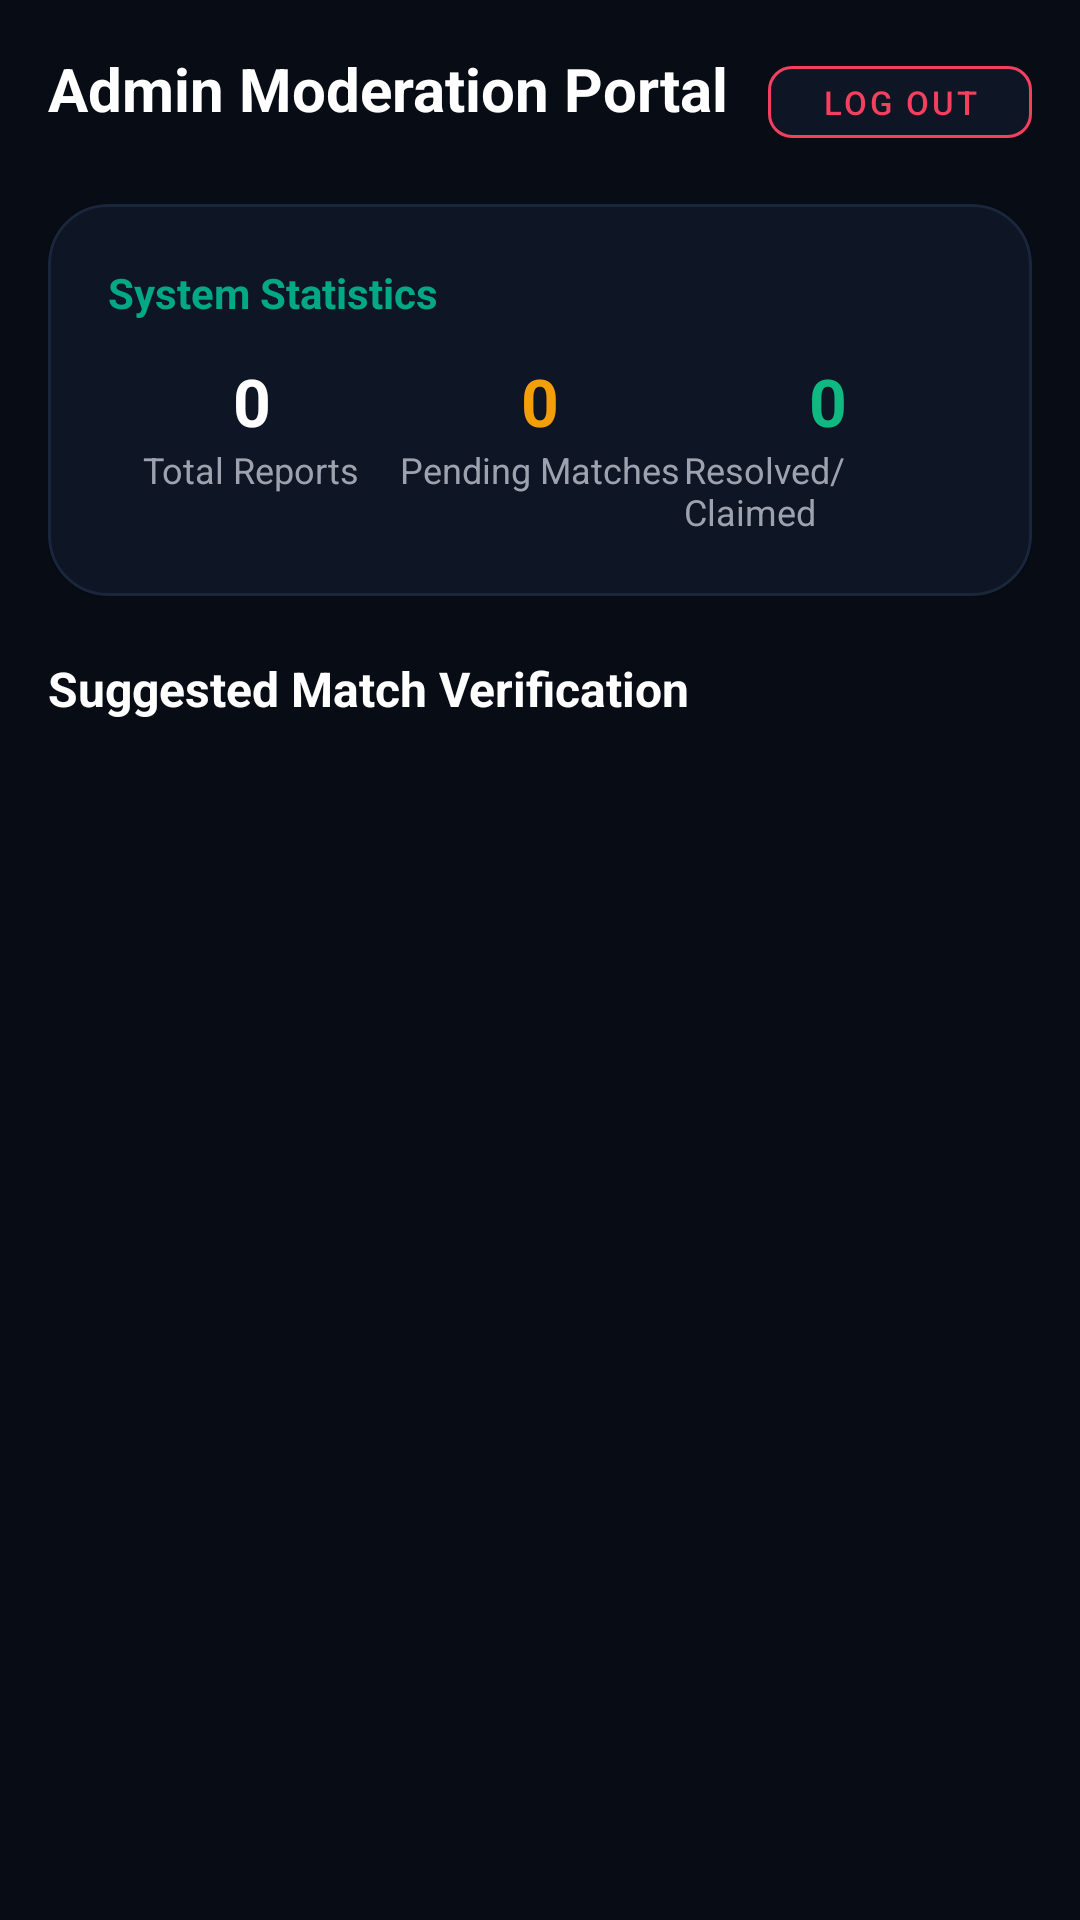

Write the Android layout XML for this screen, with the resource values it uses.
<!-- AndroidManifest.xml: application theme Theme.CampusFindApp -->
<!-- res/layout/fragment_admin_portal.xml -->
<?xml version="1.0" encoding="utf-8"?>
<layout xmlns:android="http://schemas.android.com/apk/res/android"
    xmlns:app="http://schemas.android.com/apk/res-auto">

    <ScrollView
        android:layout_width="match_parent"
        android:layout_height="match_parent"
        android:background="#080C14"
        android:fillViewport="true">

        <LinearLayout
            android:layout_width="match_parent"
            android:layout_height="wrap_content"
            android:orientation="vertical"
            android:padding="16dp">

            
            <RelativeLayout
                android:layout_width="match_parent"
                android:layout_height="wrap_content">

                <TextView
                    android:layout_width="wrap_content"
                    android:layout_height="wrap_content"
                    android:text="Admin Moderation Portal"
                    android:textColor="#FFFFFF"
                    android:textSize="20sp"
                    android:textStyle="bold" />

                <com.google.android.material.button.MaterialButton
                    android:id="@+id/btn_admin_logout"
                    style="@style/Widget.MaterialComponents.Button.OutlinedButton"
                    android:layout_width="wrap_content"
                    android:layout_height="36dp"
                    android:layout_alignParentEnd="true"
                    android:paddingHorizontal="10dp"
                    android:text="Log Out"
                    android:textColor="#F43F5E"
                    android:textSize="11sp"
                    app:backgroundTint="#0E1524"
                    app:cornerRadius="8dp"
                    app:strokeColor="#F43F5E" />
            </RelativeLayout>

            
            <com.google.android.material.card.MaterialCardView
                android:layout_width="match_parent"
                android:layout_height="wrap_content"
                android:layout_marginTop="16dp"
                app:cardBackgroundColor="#0E1524"
                app:cardCornerRadius="20dp"
                app:strokeColor="#1A263B"
                app:strokeWidth="1dp">

                <LinearLayout
                    android:layout_width="match_parent"
                    android:layout_height="wrap_content"
                    android:orientation="vertical"
                    android:padding="20dp">

                    <TextView
                        android:layout_width="wrap_content"
                        android:layout_height="wrap_content"
                        android:text="System Statistics"
                        android:textColor="#00A884"
                        android:textSize="14sp"
                        android:textStyle="bold" />

                    <LinearLayout
                        android:layout_width="match_parent"
                        android:layout_height="wrap_content"
                        android:layout_marginTop="12dp"
                        android:orientation="horizontal">

                        <LinearLayout
                            android:layout_width="0dp"
                            android:layout_height="wrap_content"
                            android:layout_weight="1"
                            android:gravity="center"
                            android:orientation="vertical">

                            <TextView
                                android:id="@+id/tv_stat_total_reports"
                                android:layout_width="wrap_content"
                                android:layout_height="wrap_content"
                                android:text="0"
                                android:textColor="#FFFFFF"
                                android:textSize="22sp"
                                android:textStyle="bold" />

                            <TextView
                                android:layout_width="wrap_content"
                                android:layout_height="wrap_content"
                                android:text="Total Reports"
                                android:textColor="#9CA3AF"
                                android:textSize="12sp" />
                        </LinearLayout>

                        <LinearLayout
                            android:layout_width="0dp"
                            android:layout_height="wrap_content"
                            android:layout_weight="1"
                            android:gravity="center"
                            android:orientation="vertical">

                            <TextView
                                android:id="@+id/tv_stat_pending_matches"
                                android:layout_width="wrap_content"
                                android:layout_height="wrap_content"
                                android:text="0"
                                android:textColor="#F59E0B"
                                android:textSize="22sp"
                                android:textStyle="bold" />

                            <TextView
                                android:layout_width="wrap_content"
                                android:layout_height="wrap_content"
                                android:text="Pending Matches"
                                android:textColor="#9CA3AF"
                                android:textSize="12sp" />
                        </LinearLayout>

                        <LinearLayout
                            android:layout_width="0dp"
                            android:layout_height="wrap_content"
                            android:layout_weight="1"
                            android:gravity="center"
                            android:orientation="vertical">

                            <TextView
                                android:id="@+id/tv_stat_claimed"
                                android:layout_width="wrap_content"
                                android:layout_height="wrap_content"
                                android:text="0"
                                android:textColor="#10B981"
                                android:textSize="22sp"
                                android:textStyle="bold" />

                            <TextView
                                android:layout_width="wrap_content"
                                android:layout_height="wrap_content"
                                android:text="Resolved/Claimed"
                                android:textColor="#9CA3AF"
                                android:textSize="12sp" />
                        </LinearLayout>

                    </LinearLayout>

                </LinearLayout>
            </com.google.android.material.card.MaterialCardView>

            
            <TextView
                android:layout_width="wrap_content"
                android:layout_height="wrap_content"
                android:layout_marginTop="20dp"
                android:text="Suggested Match Verification"
                android:textColor="#FFFFFF"
                android:textSize="16sp"
                android:textStyle="bold" />

            <androidx.recyclerview.widget.RecyclerView
                android:id="@+id/rv_admin_reports"
                android:layout_width="match_parent"
                android:layout_height="wrap_content"
                android:layout_marginTop="12dp"
                android:nestedScrollingEnabled="false" />

        </LinearLayout>
    </ScrollView>
</layout>
<!-- resources referenced by this layout -->
<resources>
  <style name="Theme.CampusFindApp" parent="Base.Theme.CampusFindApp" />
  <style name="Base.Theme.CampusFindApp" parent="Theme.MaterialComponents.DayNight.NoActionBar">
          <item name="colorPrimary">@color/teal_accent</item>
          <item name="colorPrimaryVariant">@color/teal_primary</item>
          <item name="colorOnPrimary">@color/deep_navy</item>
  
          <item name="colorSecondary">@color/accent_purple</item>
          <item name="colorSecondaryVariant">@color/accent_purple</item>
          <item name="colorOnSecondary">@color/white</item>
  
          <item name="colorSurface">@color/color_surface</item>
          <item name="colorOnSurface">@color/text_primary</item>
  
          <item name="android:colorBackground">@color/color_background</item>
          <item name="colorOnBackground">@color/text_primary</item>
  
          <item name="android:statusBarColor">@color/color_background</item>
          <item name="android:windowBackground">@color/color_background</item>
  
          <item name="android:textColor">@color/text_primary</item>
          <item name="android:textColorPrimary">@color/text_primary</item>
          <item name="android:textColorSecondary">@color/text_secondary</item>
          <item name="android:textColorHint">@color/text_hint</item>
      </style>
  <color name="teal_accent">#00A884</color>
  <color name="teal_primary">#2D7D71</color>
  <color name="deep_navy">#E2E8F0</color>
  <color name="accent_purple">#4F46E5</color>
  <color name="white">#FFFFFFFF</color>
  <color name="color_surface">#FFFFFF</color>
  <color name="text_primary">#0F172A</color>
  <color name="color_background">#F1F5F9</color>
  <color name="text_secondary">#475569</color>
  <color name="text_hint">#94A3B8</color>
</resources>
